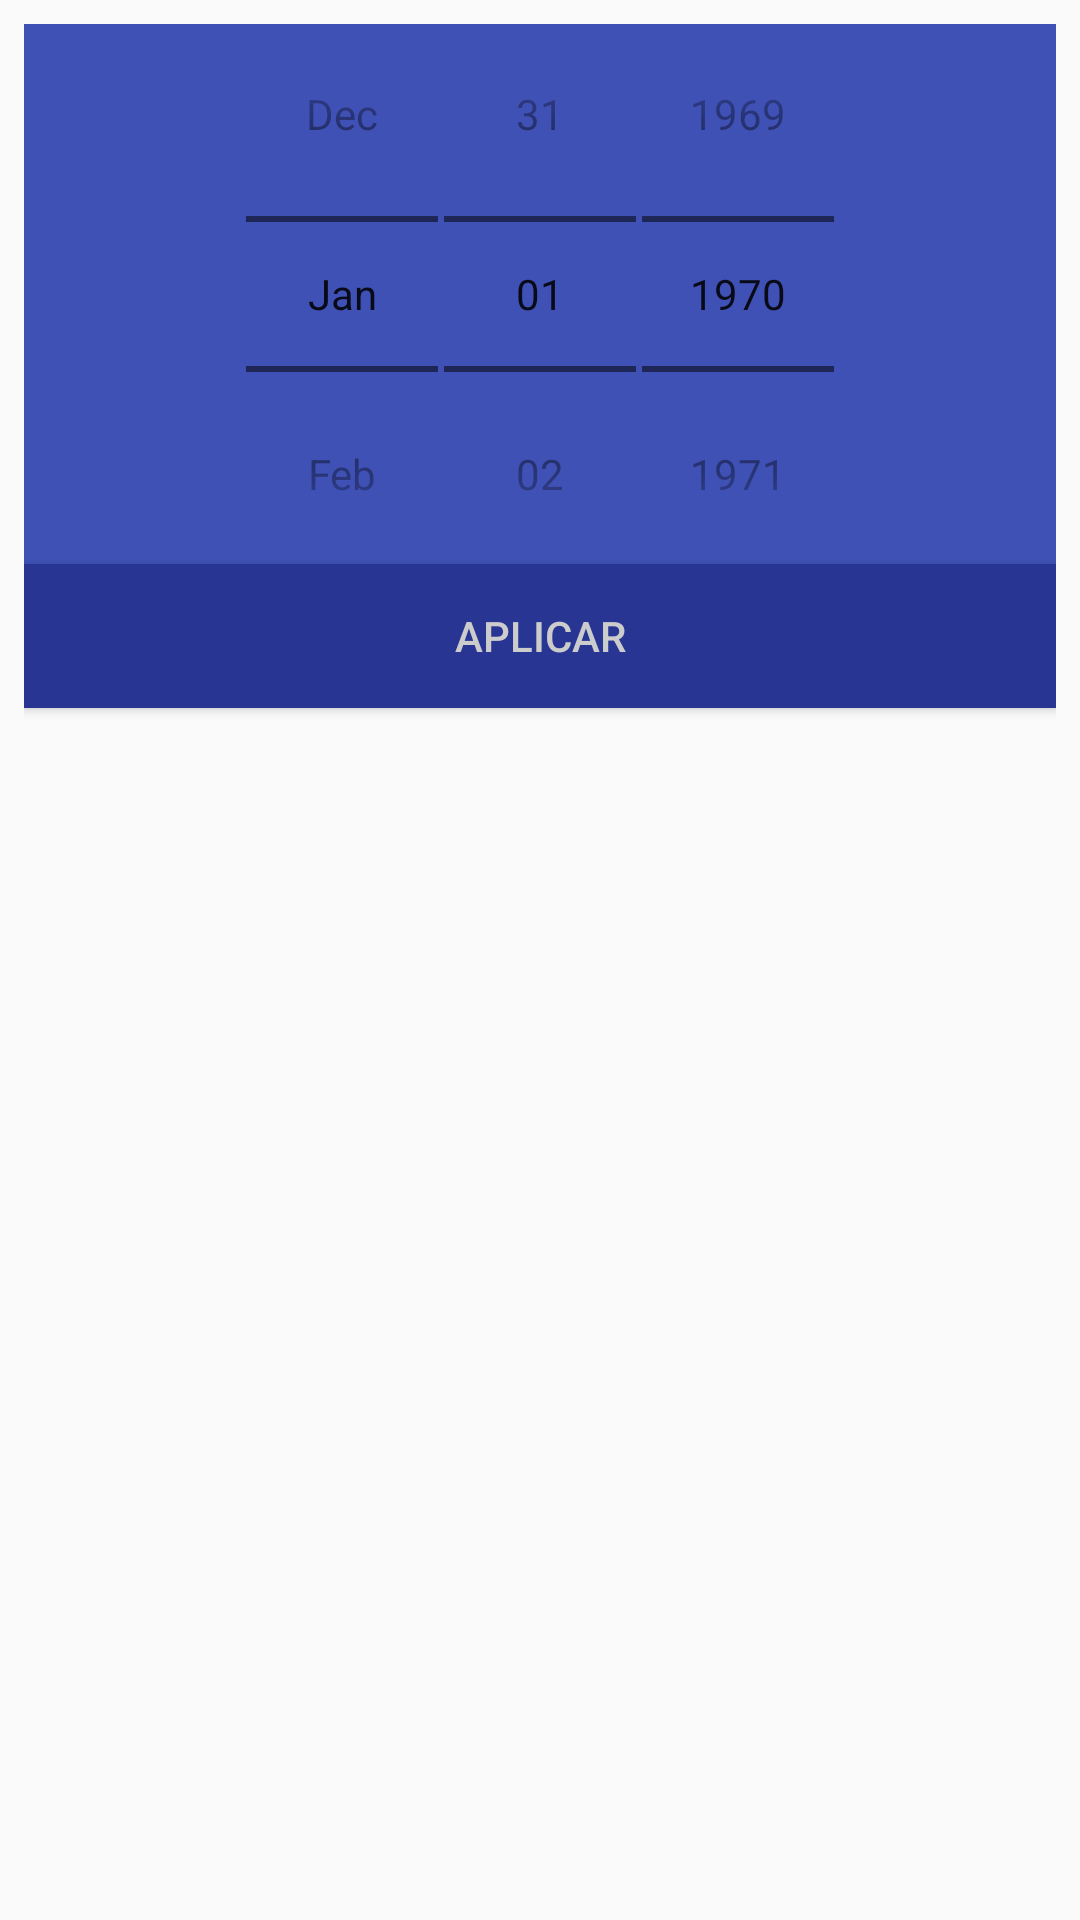

Produce the Android XML layout that renders to this screen, including the resource entries it uses.
<!-- AndroidManifest.xml: application theme AppTheme -->
<!-- res/layout/dialog_date.xml -->
<?xml version="1.0" encoding="utf-8"?>
<LinearLayout
    xmlns:android="http://schemas.android.com/apk/res/android"
    android:orientation="vertical"
    android:layout_width="match_parent"
    android:padding="8dp"
    android:layout_height="match_parent">

    <DatePicker
        android:id="@+id/date_picker"
        android:layout_width="match_parent"
        android:layout_height="wrap_content"
        android:dayOfWeekBackground="@color/colorBackground"
        android:headerDayOfMonthTextAppearance="@color/colorBackground"
        android:background="@color/colorBackground"
        android:headerBackground="@color/colorBackground"
        android:spinnersShown="false"
        android:hapticFeedbackEnabled="false"
        android:headerMonthTextAppearance="@style/TextAppearance.AppCompat"
        android:headerYearTextAppearance="@style/TextAppearance.AppCompat.Body1"
        style="@android:style/Widget.DatePicker" />

    <Button
        android:id="@+id/date_time_set"
        android:layout_width="match_parent"
        android:layout_height="wrap_content"
        android:text="Aplicar"
        android:background="@color/colorPrimary"
        android:textColor="@color/colorWhite"/>

</LinearLayout>
<!-- resources referenced by this layout -->
<resources>
  <color name="colorBackground">#3F51B5</color>
  <color name="colorPrimary">#283593</color>
  <color name="colorWhite">#CCCCCC</color>
  <style name="AppTheme" parent="Theme.AppCompat.Light.DarkActionBar">
          
          <item name="colorPrimary">@color/colorPrimary</item>
          <item name="colorPrimaryDark">@color/colorPrimaryDark</item>
          <item name="colorAccent">@color/colorAccent</item>
          <item name="android:navigationBarColor">@color/colorPrimary</item>
      </style>
  <color name="colorPrimaryDark">#303F9F</color>
  <color name="colorAccent">#666</color>
</resources>
